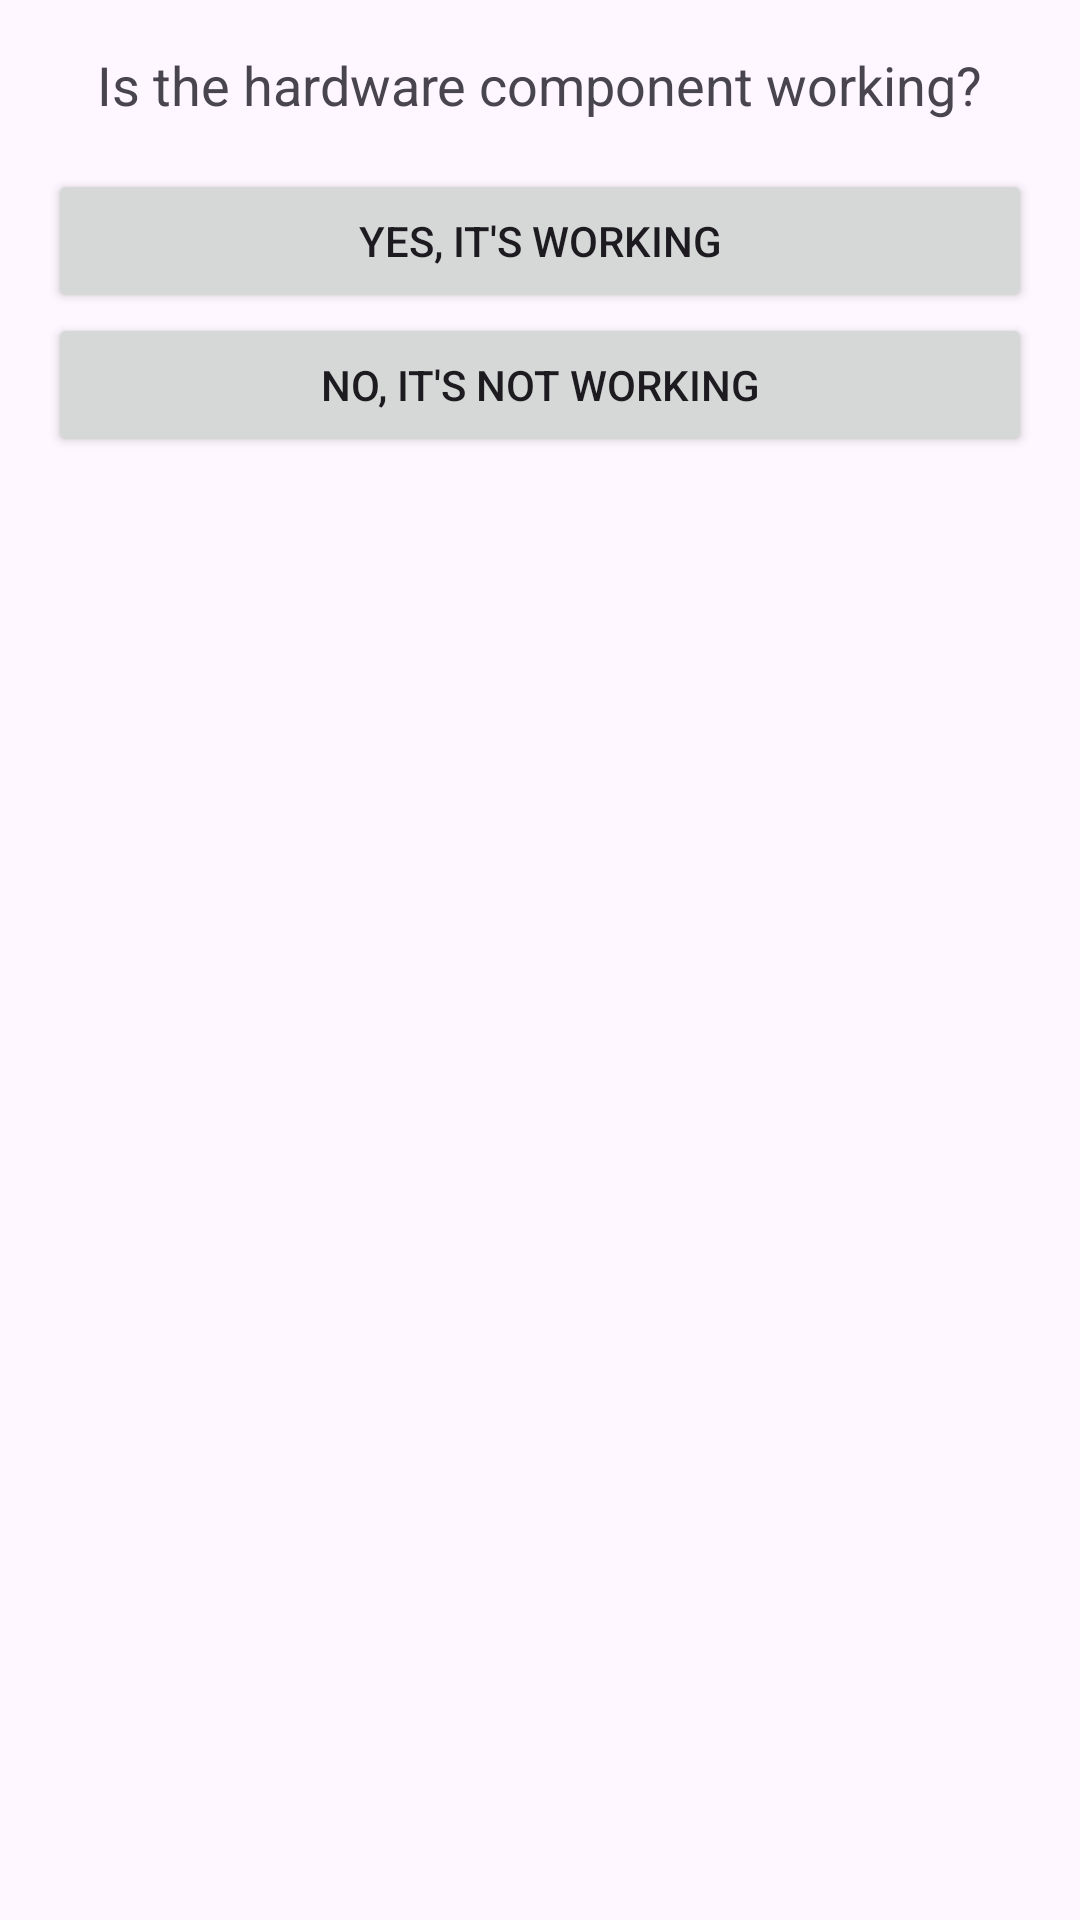

This screen was rendered from an Android layout file. Write that file and the resources it references.
<!-- AndroidManifest.xml: application theme Theme.MobileBenchmarking -->
<!-- res/layout/test_confirmation.xml -->
<?xml version="1.0" encoding="utf-8"?>
<LinearLayout
    xmlns:android="http://schemas.android.com/apk/res/android"
    android:orientation="vertical"
    android:layout_width="match_parent"
    android:layout_height="match_parent"
    android:padding="16dp">

    <TextView
        android:id="@+id/confirmation_message"
        android:layout_width="wrap_content"
        android:layout_height="wrap_content"
        android:text="Is the hardware component working?"
        android:textSize="18sp"
        android:layout_gravity="center"
        android:paddingBottom="16dp"/>

    <Button
        android:id="@+id/btn_working"
        android:layout_width="match_parent"
        android:layout_height="wrap_content"
        android:text="Yes, it's working"/>

    <Button
        android:id="@+id/btn_not_working"
        android:layout_width="match_parent"
        android:layout_height="wrap_content"
        android:text="No, it's not working"/>
</LinearLayout>
<!-- resources referenced by this layout -->
<resources>
  <style name="Theme.MobileBenchmarking" parent="Base.Theme.MobileBenchmarking" />
  <style name="Base.Theme.MobileBenchmarking" parent="Theme.Material3.DayNight.NoActionBar">
          
          
      </style>
</resources>
